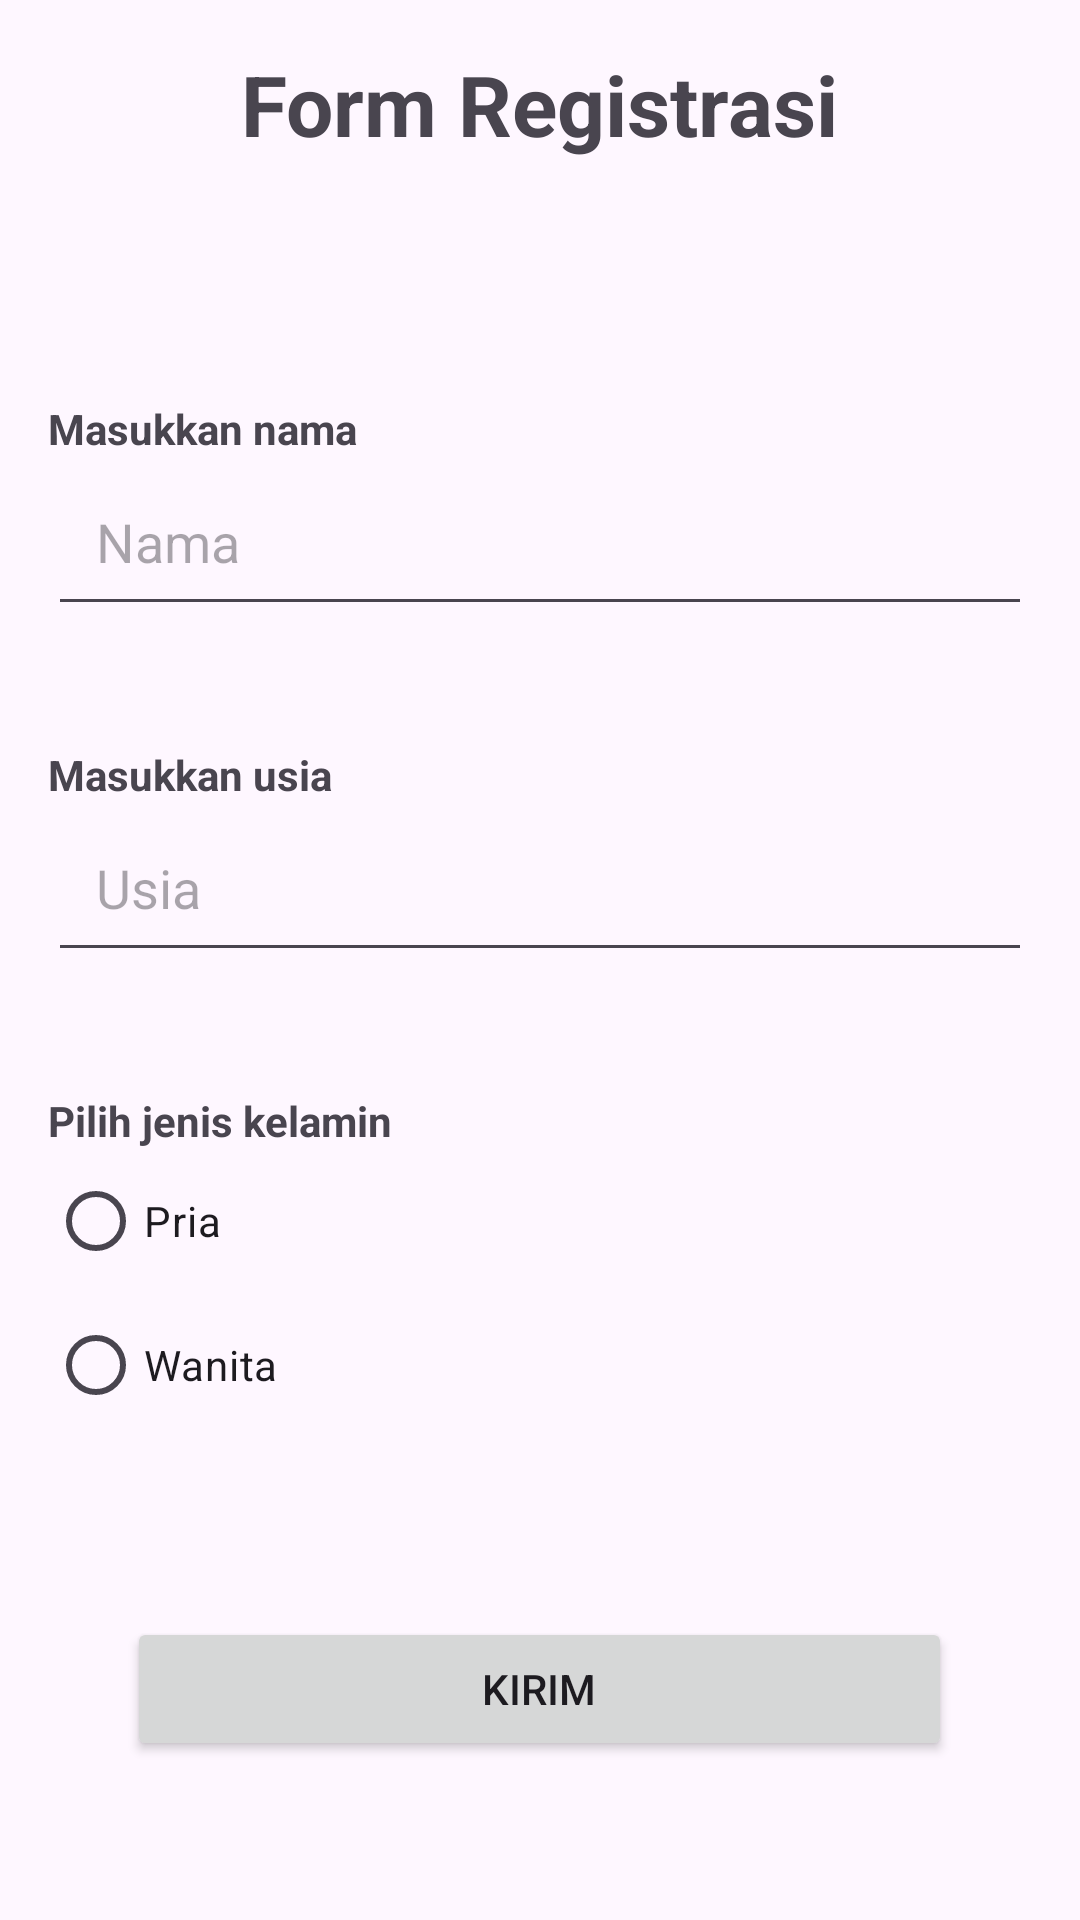

Android layout source for this screen:
<!-- AndroidManifest.xml: application theme Theme.UTS_23020997 -->
<!-- res/layout/registration_form.xml -->
<?xml version="1.0" encoding="utf-8"?>
<androidx.constraintlayout.widget.ConstraintLayout xmlns:android="http://schemas.android.com/apk/res/android"

    xmlns:tools="http://schemas.android.com/tools"
    android:id="@+id/registration_form"
    android:layout_width="match_parent"
    android:layout_height="match_parent">




    <LinearLayout
        android:layout_width="match_parent"
        android:layout_height="match_parent"
        android:orientation="vertical"
        android:padding="16dp">

         <RelativeLayout
             android:layout_width="match_parent"
             android:layout_height="wrap_content"
             android:orientation="vertical">

             <ImageView
                 android:id="@+id/back_icon"
                 android:layout_width="40dp"
                 android:layout_height="40dp"
                 android:src="@drawable/ic_back"
                 tools:ignore="ContentDescription" />


             <TextView
                 android:id="@+id/form_title"
                 android:layout_width="wrap_content"
                 android:layout_height="wrap_content"
                 android:layout_centerHorizontal="true"
                 android:layout_marginBottom="80dp"
                 android:text="@string/form_title"
                 android:textSize="28sp"
                 android:textStyle="bold" />

         </RelativeLayout>




        <TextView
            android:layout_width="wrap_content"
            android:layout_height="wrap_content"
            android:text="@string/input_your_name"
            android:textStyle="bold" />

        <EditText
            android:id="@+id/input_name"
            android:layout_width="match_parent"
            android:layout_height="wrap_content"
            android:hint="@string/name"
            android:padding="16dp"
            android:inputType="text"
            android:minWidth="150dp"
            android:importantForAutofill="yes"
            android:autofillHints="name"
            tools:ignore="VisualLintTextFieldSize"
            android:layout_marginBottom="40dp"/>


        <TextView
            android:layout_width="wrap_content"
            android:layout_height="wrap_content"
            android:text="@string/input_your_age"
            android:textStyle="bold" />

        <EditText
            android:id="@+id/input_age"
            android:layout_width="match_parent"
            android:layout_height="wrap_content"
            android:hint="@string/age"
            android:padding="16dp"
            android:inputType="number"
            android:minWidth="150dp"
            android:importantForAutofill="yes"
            android:autofillHints="age"
            android:layout_marginBottom="40dp"
            tools:ignore="VisualLintTextFieldSize" />

        <TextView
            android:layout_width="wrap_content"
            android:layout_height="wrap_content"
            android:text="@string/choose_gender"
            android:textStyle="bold" />

        <RadioGroup
            android:id="@+id/input_gender"
            android:layout_width="match_parent"
            android:layout_height="wrap_content"
            android:layout_marginBottom="40dp">

            <RadioButton
                android:id="@+id/male"
                android:layout_width="wrap_content"
                android:layout_height="wrap_content"
                android:text="@string/male" />

            <RadioButton
                android:id="@+id/female"
                android:layout_width="wrap_content"
                android:layout_height="wrap_content"
                android:text="@string/female" />

        </RadioGroup>

        <Button
            android:id="@+id/submit"
            android:layout_width="275dp"
            android:layout_height="wrap_content"
            android:layout_marginTop="20dp"
            android:text="@string/submit"
            android:layout_gravity="center_horizontal"
            tools:ignore="VisualLintButtonSize" />



    </LinearLayout>




</androidx.constraintlayout.widget.ConstraintLayout>
<!-- resources referenced by this layout -->
<resources>
  <string name="age">Usia</string>
  <string name="choose_gender">Pilih jenis kelamin</string>
  <string name="female">Wanita</string>
  <string name="form_title">Form Registrasi</string>
  <string name="input_your_age">Masukkan usia</string>
  <string name="input_your_name">Masukkan nama</string>
  <string name="male">Pria</string>
  <string name="name">Nama</string>
  <string name="submit">Kirim</string>
  <style name="Theme.UTS_23020997" parent="Base.Theme.UTS_23020997" />
  <style name="Base.Theme.UTS_23020997" parent="Theme.Material3.DayNight.NoActionBar">
          
          
      </style>
</resources>
